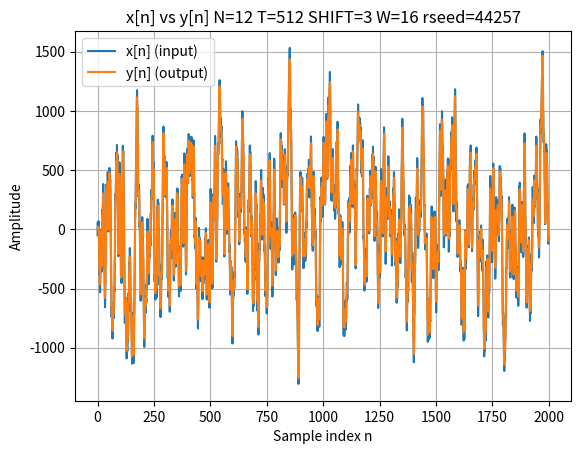

Reproduce this figure in Python.
# T-RECAP Phase 1 (DE10-Lite) Haar Demo — Python Golden Model v0 1/24/26 (Applebee)
#
# LFSR -> signed noise u[n] ->  noise shaper -> x[n]
# Pairing (x0,x1) -> Haar forward (a,d) -> selective suppression -> Haar inverse -> y
# Metrics: total pairs, suppressed pairs, sum abs err, sum sq err

import csv
from dataclasses import dataclass
import matplotlib.pyplot as plt

# Output metrics
@dataclass
class Metrics:
    total_pairs: int = 0
    suppressed_pairs: int = 0
    sum_abs_err: int = 0
    sum_sq_err: int = 0

# Run parameters
K = 1280            # Number of Haar pairs
N = 12              # Sample bit width x[n] y[n] 
T = 512              # Threshold max = 2**N - 1
SHIFT = 3           # Noise-shaper smoothing factor
W = 16              # LFSR bit width
rseed = 0xACE1      # LFSR initial state

# Functions

def satN(z: int, N: int):
    
    lo = -(1 << (N - 1))
    hi = (1 << (N - 1)) - 1
    if z < lo:
        return lo
    if z > hi:
        return hi
    return z


def asr(z: int, k: int):

    if k < 0:
        raise ValueError("asr: k must be >= 0")
    return z >> k


def rnd2(q: int):

    if (q & 1) == 0:  # even
        return q // 2
    # odd
    if q >= 0:
        return (q + 1) // 2
    else:
        return (q - 1) // 2


def lfsr_step(r: int, W: int):

    if r == 0:
        raise ValueError("LFSR state must be non-zero (rseed != 0)")
   
    b = ((r >> 0) ^ (r >> 2) ^ (r >> 3) ^ (r >> 5)) & 0x1
    r_next = ((b << (W - 1)) | (r >> 1)) & ((1 << W) - 1)
    return r_next


def lfsr_to_signed_noise(r: int, N: int):

    u_t = r & ((1 << N) - 1)
    u = u_t - (1 << (N - 1))
    return u


def run_trecap_phase1_csv(K_pairs: int, N: int, T: int, SHIFT: int, W: int, rseed: int, csv_path: str,):

    if K_pairs <= 0:
        raise ValueError("K_pairs must be positive")
    if rseed == 0:
        raise ValueError("rseed must be non-zero")

    r = rseed & ((1 << W) - 1)
    s = 0  
    metrics = Metrics()

    x_stream = []
    y_stream = []

    have_x0 = False
    x0 = 0
    pair_k = 0

    with open(csv_path, "w", newline="") as f:
        w = csv.writer(f)
        w.writerow(["K_Pairs", "N", "T", "SHIFT", "W", "r_seed"])
        w.writerow([K_pairs, N, T, SHIFT, W, rseed])
        w.writerow(["k", "x0", "x1", "a", "d", "sk", "d_prime", "y0", "y1"])

        # Iterate over 2K samples 
        for n in range(2 * K_pairs):
            r = lfsr_step(r, W)

            u = lfsr_to_signed_noise(r, N)

            s = s + asr(u - s, SHIFT)

            x = satN(s, N)
            
            x_stream.append(x)

            if not have_x0:
                x0 = x
                have_x0 = True
            else:
                x1 = x
                have_x0 = False

                a = x0 + x1
                d = x0 - x1

                sk = 1 if abs(d) < T else 0
                d_prime = (1 - sk) * d

                y0 = satN(rnd2(a + d_prime), N)
                y1 = satN(rnd2(a - d_prime), N)

                y_stream.append(y0)
                y_stream.append(y1)

                e0 = x0 - y0
                e1 = x1 - y1

                metrics.total_pairs += 1
                metrics.suppressed_pairs += sk
                metrics.sum_abs_err += abs(e0) + abs(e1)
                metrics.sum_sq_err += e0 * e0 + e1 * e1
                
                w.writerow([pair_k, x0, x1, a, d, sk, d_prime, y0, y1])
                pair_k += 1

    return x_stream, y_stream, metrics

def run_trecap_phase1(K_pairs: int, N: int, T: int, SHIFT: int, W: int, rseed: int):

    if K_pairs <= 0:
        raise ValueError("K_pairs must be positive")
    if rseed == 0:
        raise ValueError("rseed must be non-zero")

    r = rseed & ((1 << W) - 1)
    s = 0  
    metrics = Metrics()

    x_stream = []
    y_stream = []

    have_x0 = False
    x0 = 0


        # Iterate over 2K samples 
    for n in range(2 * K_pairs):
        r = lfsr_step(r, W)

        u = lfsr_to_signed_noise(r, N)

        s = s + asr(u - s, SHIFT)

        x = satN(s, N)
            
        x_stream.append(x)

        if not have_x0:
            x0 = x
            have_x0 = True
        else:
            x1 = x
            have_x0 = False

            a = x0 + x1
            d = x0 - x1

            sk = 1 if abs(d) < T else 0
            d_prime = (1 - sk) * d

            y0 = satN(rnd2(a + d_prime), N)
            y1 = satN(rnd2(a - d_prime), N)

            y_stream.append(y0)
            y_stream.append(y1)

            e0 = x0 - y0
            e1 = x1 - y1

            metrics.total_pairs += 1
            metrics.suppressed_pairs += sk
            metrics.sum_abs_err += abs(e0) + abs(e1)
            metrics.sum_sq_err += e0 * e0 + e1 * e1
                
           

    return x_stream, y_stream, metrics


def exact_reconstruction(): # make sure y = x for T=0

    K = 200
    x, y, m = run_trecap_phase1(K_pairs=K, N=N, T=0, SHIFT=SHIFT, W=W, rseed=rseed)
    assert x == y, "Sanity check failed: y != x when T=0"
    assert m.sum_abs_err == 0, "Sanity check failed: sum_abs_err != 0 when T=0"
    assert m.sum_sq_err == 0, "Sanity check failed: sum_sq_err != 0 when T=0"
    print("Sanity check passed: exact reconstruction when T=0")



# Main Function 
if __name__ == "__main__":
    csv_file = "haar_pair.csv"
    x, y, m = run_trecap_phase1_csv(K_pairs=K, N=N, T=T, SHIFT=SHIFT, W=W, rseed=rseed, csv_path=csv_file)

    print("First 10 x:", x[:10])
    print("First 10 y:", y[:10])
    print("Metrics:", m)
    print("Suppressed ratio:", m.suppressed_pairs / m.total_pairs)

    num_samples = 2000

    plt.figure()
    plt.plot(x[:num_samples], label="x[n] (input)")
    plt.plot(y[:num_samples], label="y[n] (output)")
    plt.xlabel("Sample index n")
    plt.ylabel("Amplitude")
    plt.title(f"x[n] vs y[n] N={N} T={T} SHIFT={SHIFT} W={W} rseed={rseed}")
    plt.legend()
    plt.grid(True)
    plt.show()

    #exact_reconstruction()
